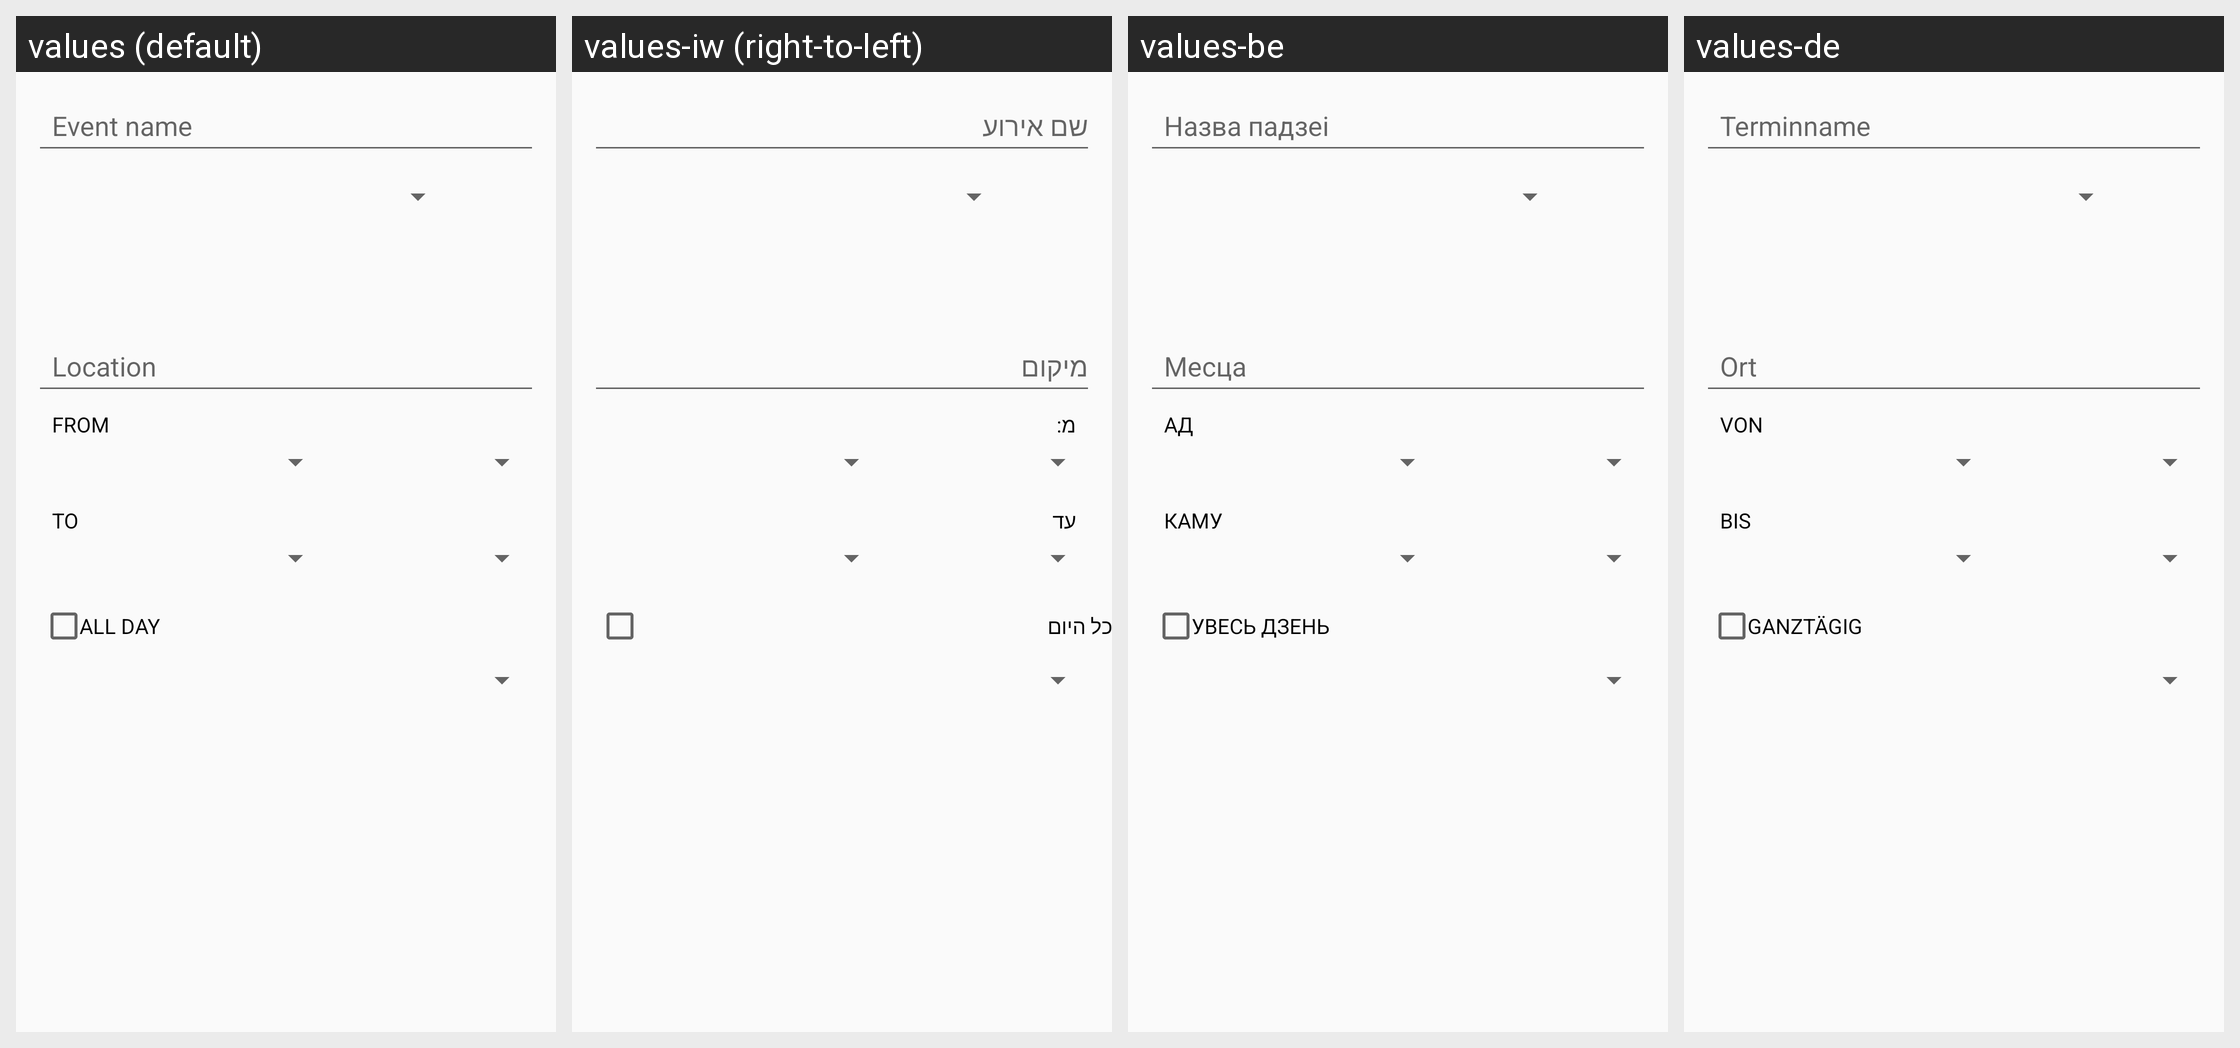

For this localized Android screen grid, give each drawn string resource with its value in every locale shown.
Android screen res/layout/edit_event_1.xml rendered under 4 locales, left to right: values (default), values-iw (right-to-left), values-be, values-de. Device: Nexus 5 (rendered at 1080×1920; each locale shown at half size, 540×960, under a caption strip naming it); theme CalendarAppTheme.
Other locales in the repository, not shown: values-bg, values-ca, values-en-rGB, values-es, values-fr, values-in, values-it, values-ms, values-nb, values-ro, values-sl.
Strings drawn on this screen, with the default value and each locale's value (text and hints the layout hard-codes, and strings that could not be matched under every locale, appear in the picture but are not listed):

hint_what
  values: Event name
  values-iw: שם אירוע
  values-be: Назва падзеі
  values-de: Terminname

edit_event_from_label
  values: From
  values-iw: מ:
  values-be: Ад
  values-de: Von

edit_event_to_label
  values: To
  values-iw: עד
  values-be: Каму
  values-de: Bis

edit_event_all_day_label
  values: All day
  values-iw: כל היום
  values-be: Увесь дзень
  values-de: Ganztägig
